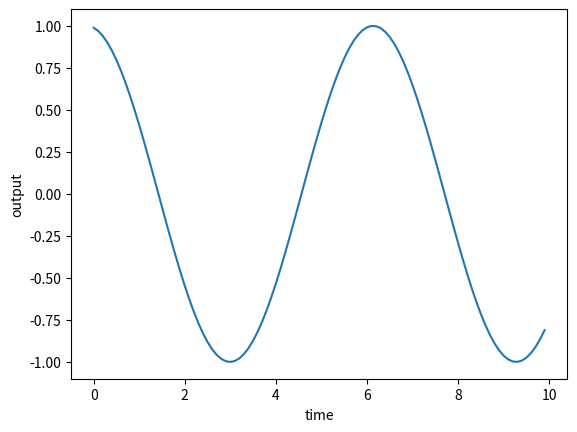
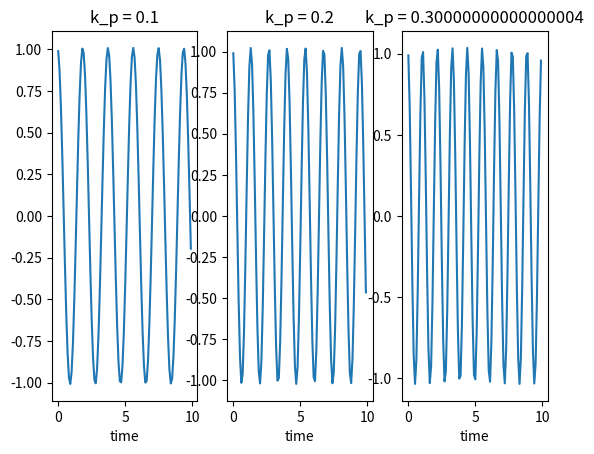
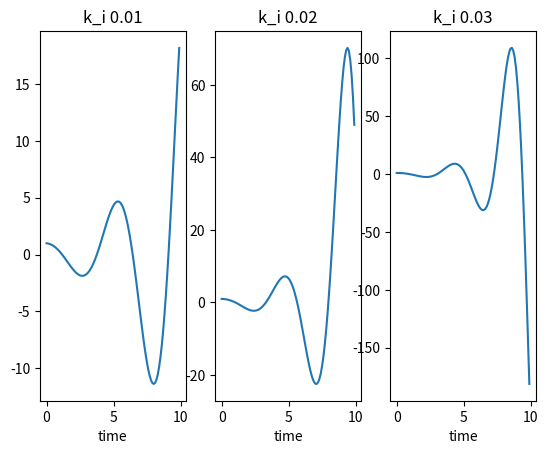
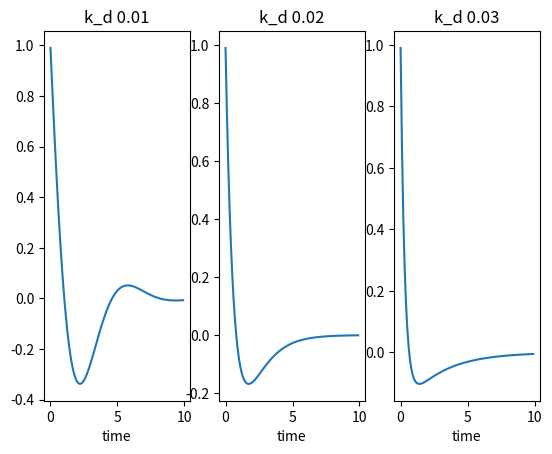
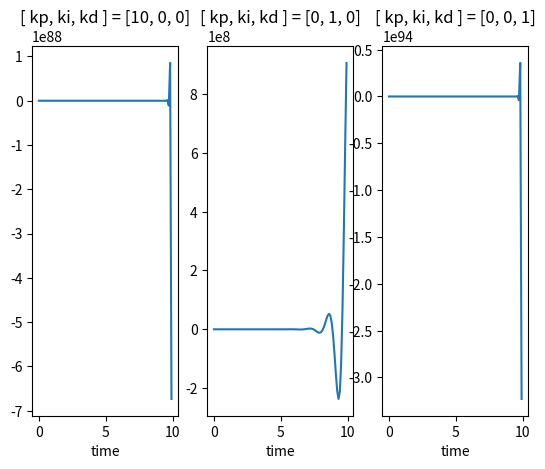

Write Python code to recreate these figures, in order.
import matplotlib.pyplot as plt
from math import ceil, cos, floor, sin, sqrt


# The system that we want to control
class System:

    def __init__(self, w, x2, x1):
        self.w, self.x2, self.x1 = w, x2, x1

    def step(self, u):
        self.x2, self.x1 = 2 * cos(self.w) * self.x2 - self.x1 + u, self.x2
        return self.x2


class PID:

    def __init__(self, kp, ki, kd):
        self.kp, self.ki, self.kd = kp, ki, kd
        self.previous = 0.0
        self.integral = 0.0

    def update(self, error, dt):
        derivative = (error - self.previous) / dt
        self.previous = error
        self.integral += error * dt
        return -self.kp * error - self.ki * self.integral - self.kd * derivative


def plot(t, y, ax=plt, title=''):
    ax.plot(t, y)
    if ax != plt:
        ax.set_xlabel("time")
        ax.set_title(title)
    else:
        ax.xlabel("time")
        plt.ylabel("output")
        ax.title(title)
        plt.show()


# Create the system
w, x2, x1 = .1, 1, 1
system = System(w, x2, x1)

# Simulate the system with zero inputs
N = 100
dt = .1
t = [dt * i for i in range(N)]
y = [system.step(0) for ti in t]

plot(t, y)

tests = 3

# Simulate the system with various prop gains
k_p = [.1 * i for i in range(1, tests + 1)]
rows = int(floor(sqrt(len(k_p))))
cols = int(ceil(len(k_p) / rows))

fig, axes = plt.subplots(rows, cols)
axes = axes.ravel()
for ax, kp in zip(axes, k_p):
    output = [0.0]
    pid = PID(kp, 0.0, 0.0)
    system = System(w, x2, x1)
    for ti in t:
        error = output[len(output) - 1]
        u = pid.update(error, dt)
        output.append(system.step(u))
    output.pop(0)
    plot(t, output, ax, 'k_p = ' + str(kp))
plt.show()

# Simulate the system with various integral gains
k_i = [.01 * i for i in range(1, tests + 1)]
rows = int(floor(sqrt(len(k_i))))
cols = int(ceil(len(k_i) / rows))

fig, axes = plt.subplots(rows, cols)
axes = axes.ravel()
for ax, ki in zip(axes, k_i):
    output = [0.0]
    pid = PID(0.0, ki, 0.0)
    system = System(w, x2, x1)
    for ti in t:
        error = output[len(output) - 1]
        u = pid.update(error, dt)
        output.append(system.step(u))
    output.pop(0)
    plot(t, output, ax, 'k_i ' + str(ki))
plt.show()

# Simulate the system with various derivative gains
k_d = [.01 * i for i in range(1, tests + 1)]
rows = int(floor(sqrt(len(k_d))))
cols = int(ceil(len(k_d) / rows))

fig, axes = plt.subplots(rows, cols)
axes = axes.ravel()
for ax, kd in zip(axes, k_d):
    output = [0.0]
    pid = PID(0.0, 0.0, kd)
    system = System(w, x2, x1)
    for ti in t:
        error = output[len(output) - 1]
        print(error, dt)
        u = pid.update(error, dt)
        output.append(system.step(u))
    output.pop(0)
    plot(t, output, ax, 'k_d ' + str(kd))
plt.show()

# Simulate the system with various gains to show that all of
# these gains can lead to instability in the discrete-time world
fig, axes = plt.subplots(1, 3)
axes = axes.ravel()
gains = [[10, 0, 0], [0, 1, 0], [0, 0, 1]]
for ax, g in zip(axes, gains):
    output = [0.0]
    pid = PID(g[0], g[1], g[2])
    system = System(w, x2, x1)
    for ti in t:
        error = output[len(output) - 1]
        print(error, dt)
        u = pid.update(error, dt)
        output.append(system.step(u))
    output.pop(0)
    plot(t, output, ax, '[ kp, ki, kd ] = ' + str(g))
plt.show()
